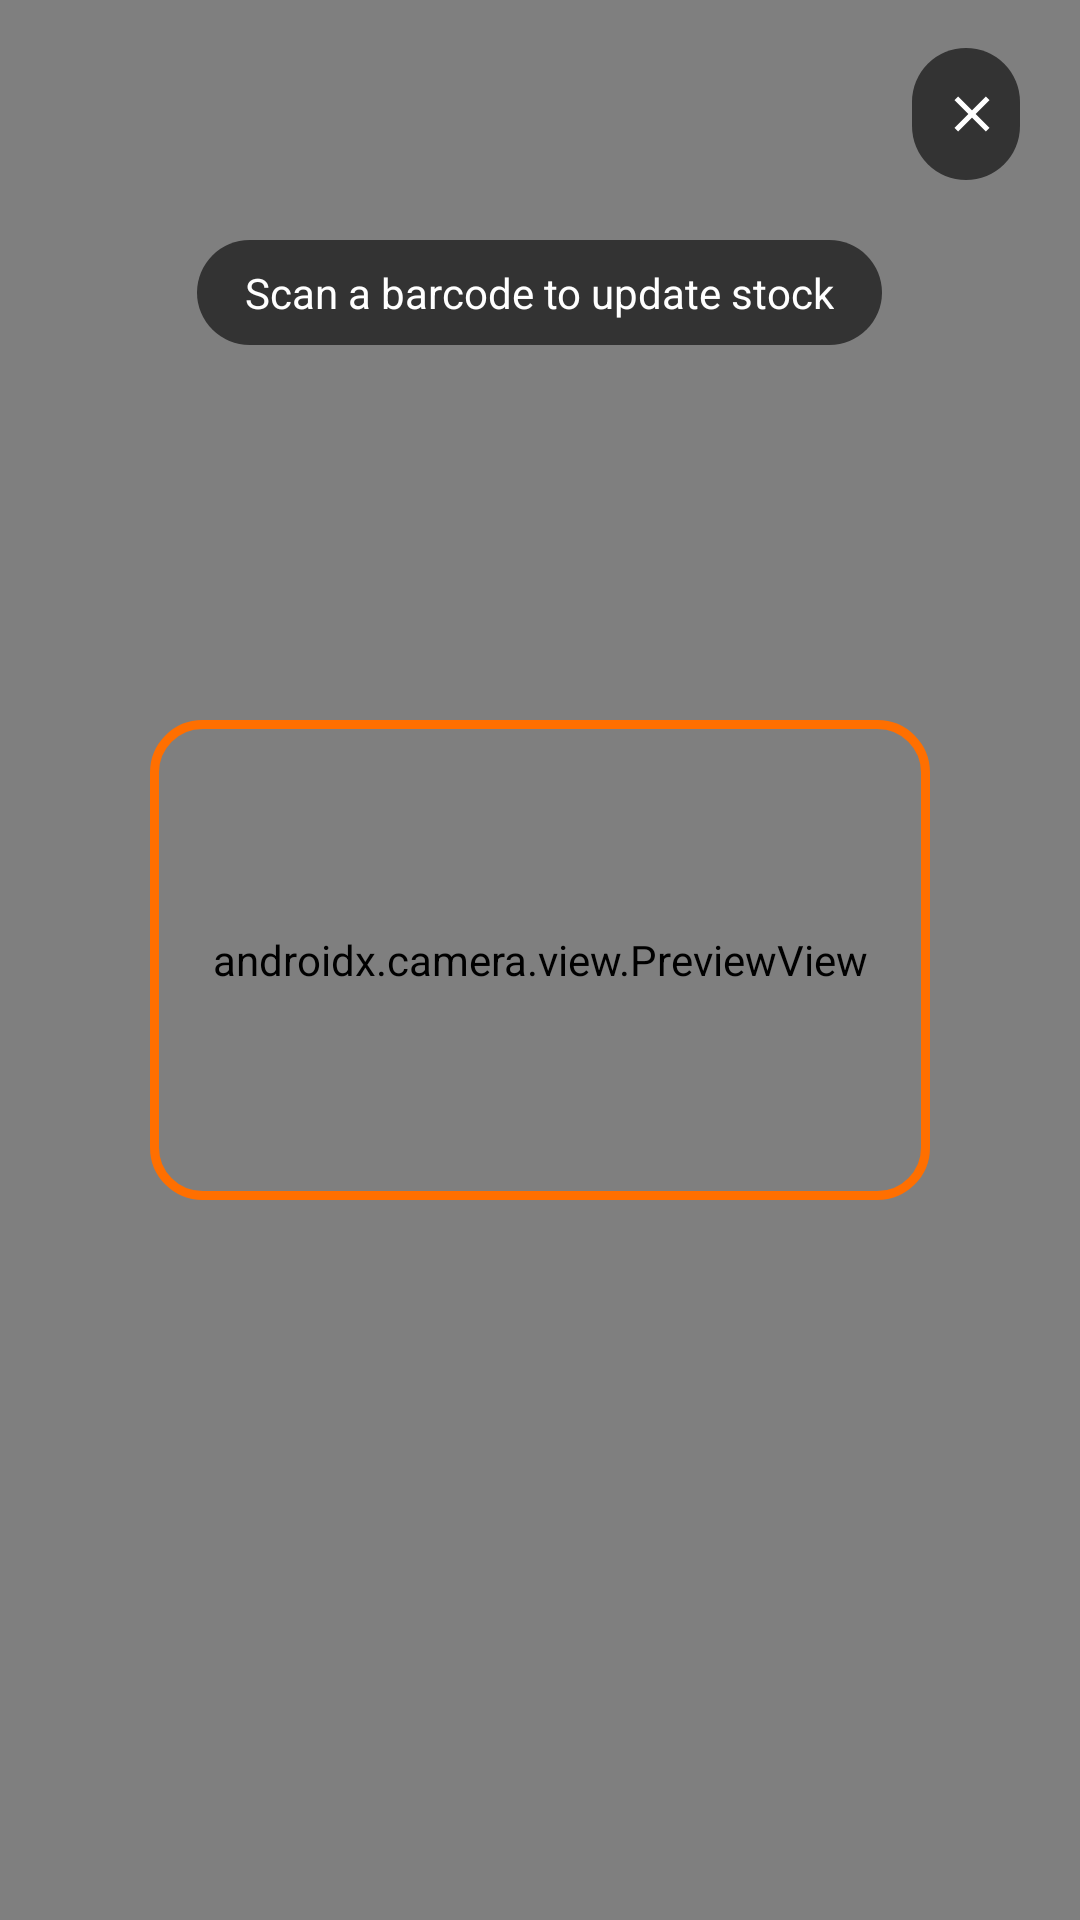

Here is an Android app screen rendered from its layout file. Give the layout XML and the strings, colors and styles it references.
<!-- AndroidManifest.xml: application theme Theme.ShopLensAI -->
<!-- res/layout/activity_barcode_stock.xml -->
<?xml version="1.0" encoding="utf-8"?>
<FrameLayout xmlns:android="http://schemas.android.com/apk/res/android"
    xmlns:app="http://schemas.android.com/apk/res-auto"
    android:layout_width="match_parent"
    android:layout_height="match_parent"
    android:background="@color/black">

    <androidx.camera.view.PreviewView
        android:id="@+id/preview_view"
        android:layout_width="match_parent"
        android:layout_height="match_parent" />

    <View
        android:layout_width="260dp"
        android:layout_height="160dp"
        android:layout_gravity="center"
        android:background="@drawable/bg_scan_frame" />

    <TextView
        android:layout_width="wrap_content"
        android:layout_height="wrap_content"
        android:layout_gravity="top|center_horizontal"
        android:layout_marginTop="80dp"
        android:background="@drawable/bg_status_chip"
        android:backgroundTint="@color/scrim"
        android:paddingHorizontal="@dimen/space_l"
        android:paddingVertical="@dimen/space_s"
        android:text="@string/scan_to_update_stock"
        android:textColor="@color/white" />

    <com.google.android.material.button.MaterialButton
        android:id="@+id/btn_close"
        style="@style/Widget.Material3.Button.IconButton.Filled"
        android:layout_width="44dp"
        android:layout_height="44dp"
        android:layout_gravity="top|end"
        android:layout_margin="@dimen/space_l"
        android:insetTop="0dp"
        android:insetBottom="0dp"
        app:backgroundTint="@color/scrim"
        app:icon="@drawable/ic_close"
        app:iconTint="@color/white" />

    
    <LinearLayout
        android:id="@+id/panel"
        android:layout_width="match_parent"
        android:layout_height="wrap_content"
        android:layout_gravity="bottom"
        android:background="@drawable/bg_rounded_top"
        android:orientation="vertical"
        android:padding="@dimen/space_xl"
        android:visibility="gone">

        <TextView
            android:id="@+id/tv_product_name"
            android:layout_width="match_parent"
            android:layout_height="wrap_content"
            android:text="Product"
            android:textAppearance="@style/Text.Title" />

        <TextView
            android:id="@+id/tv_current_stock"
            android:layout_width="wrap_content"
            android:layout_height="wrap_content"
            android:layout_marginTop="@dimen/space_xs"
            android:text="@string/current_stock"
            android:textAppearance="@style/Text.Body" />

        <com.google.android.material.textfield.TextInputLayout
            android:id="@+id/til_qty"
            style="@style/Widget.ShopLens.TextInput"
            android:layout_width="match_parent"
            android:layout_height="wrap_content"
            android:layout_marginTop="@dimen/space_m"
            android:hint="@string/new_quantity">

            <com.google.android.material.textfield.TextInputEditText
                android:id="@+id/et_quantity"
                android:layout_width="match_parent"
                android:layout_height="wrap_content"
                android:inputType="number" />
        </com.google.android.material.textfield.TextInputLayout>

        <LinearLayout
            android:layout_width="match_parent"
            android:layout_height="wrap_content"
            android:layout_marginTop="@dimen/space_m"
            android:orientation="horizontal">

            <com.google.android.material.button.MaterialButton
                android:id="@+id/btn_scan_another"
                style="@style/Widget.ShopLens.Button.Outlined"
                android:layout_width="0dp"
                android:layout_height="wrap_content"
                android:layout_marginEnd="@dimen/space_s"
                android:layout_weight="1"
                android:text="@string/scan_another" />

            <com.google.android.material.button.MaterialButton
                android:id="@+id/btn_update_stock"
                style="@style/Widget.ShopLens.Button"
                android:layout_width="0dp"
                android:layout_height="wrap_content"
                android:layout_marginStart="@dimen/space_s"
                android:layout_weight="1"
                android:text="@string/update_stock" />
        </LinearLayout>
    </LinearLayout>
</FrameLayout>
<!-- resources referenced by this layout -->
<resources>
  <color name="black">#000000</color>
  <color name="scrim">#99000000</color>
  <color name="white">#FFFFFF</color>
  <dimen name="space_l">16dp</dimen>
  <dimen name="space_m">12dp</dimen>
  <dimen name="space_s">8dp</dimen>
  <dimen name="space_xl">24dp</dimen>
  <dimen name="space_xs">4dp</dimen>
  <!-- drawable bg_rounded_top (drawable) -->
  <?xml version="1.0" encoding="utf-8"?>
  <shape xmlns:android="http://schemas.android.com/apk/res/android" android:shape="rectangle">
      <solid android:color="@color/surface" />
      <corners
          android:topLeftRadius="@dimen/radius_xl"
          android:topRightRadius="@dimen/radius_xl" />
  </shape>
  <!-- drawable bg_scan_frame (drawable) -->
  <?xml version="1.0" encoding="utf-8"?>
  <shape xmlns:android="http://schemas.android.com/apk/res/android" android:shape="rectangle">
      <solid android:color="#00000000" />
      <corners android:radius="@dimen/radius_l" />
      <stroke android:width="3dp" android:color="@color/secondary" />
  </shape>
  <!-- drawable bg_status_chip (drawable) -->
  <?xml version="1.0" encoding="utf-8"?>
  <shape xmlns:android="http://schemas.android.com/apk/res/android" android:shape="rectangle">
      <solid android:color="@color/status_pending_bg" />
      <corners android:radius="20dp" />
  </shape>
  <string name="current_stock">Current stock: %1$d</string>
  <string name="new_quantity">New quantity</string>
  <string name="scan_another">Scan Another</string>
  <string name="scan_to_update_stock">Scan a barcode to update stock</string>
  <string name="update_stock">Update Stock</string>
  <style name="Text.Body" parent="TextAppearance.Material3.BodyMedium">
          <item name="android:textColor">@color/text_secondary</item>
          <item name="android:textSize">@dimen/text_body</item>
      </style>
  <style name="Text.Title" parent="TextAppearance.Material3.TitleLarge">
          <item name="android:textColor">@color/text_primary</item>
          <item name="android:textSize">@dimen/text_title</item>
          <item name="android:textStyle">bold</item>
      </style>
  <style name="Widget.ShopLens.Button" parent="Widget.Material3.Button">
          <item name="android:minHeight">@dimen/button_height</item>
          <item name="cornerRadius">@dimen/radius_m</item>
          <item name="android:textSize">16sp</item>
          <item name="android:textAllCaps">false</item>
          <item name="android:letterSpacing">0.01</item>
          <item name="android:textStyle">bold</item>
      </style>
  <style name="Widget.ShopLens.Button.Outlined" parent="Widget.Material3.Button.OutlinedButton">
          <item name="android:minHeight">@dimen/button_height</item>
          <item name="cornerRadius">@dimen/radius_m</item>
          <item name="android:textAllCaps">false</item>
      </style>
  <color name="surface">#FFFFFF</color>
  <dimen name="radius_xl">24dp</dimen>
  <dimen name="radius_l">16dp</dimen>
  <color name="secondary">#FF6F00</color>
  <color name="status_pending_bg">#FFF1E0</color>
  <color name="text_secondary">#99000000</color>
  <dimen name="text_body">15sp</dimen>
  <color name="text_primary">#DE000000</color>
  <dimen name="text_title">20sp</dimen>
  <dimen name="button_height">52dp</dimen>
  <dimen name="radius_m">12dp</dimen>
  <color name="primary">#1565C0</color>
  <color name="primary_dark">#0D47A1</color>
  <color name="on_primary">#FFFFFF</color>
  <color name="primary_container">#E3F0FF</color>
  <color name="on_primary_container">#0A2E5C</color>
  <color name="on_secondary">#FFFFFF</color>
  <color name="secondary_container">#FFEAD6</color>
  <color name="on_secondary_container">#522300</color>
  <color name="background">#F7F9FC</color>
  <color name="surface_variant">#F4F6F9</color>
  <color name="outline">#D8DEE6</color>
  <color name="error">#D32F2F</color>
</resources>
